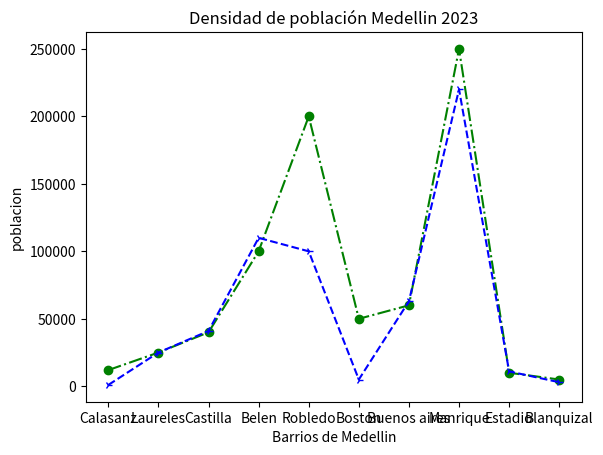

This chart was generated by the following Python code:
#importando libreria

import matplotlib.pyplot as plt

#1 tener una fuente de datos
barrios=["Calasanz", "Laureles", "Castilla", "Belen", "Robledo", "Boston", "Buenos aires", "Manrique", "Estadio", "Blanquizal"]
poblacion=[12000, 25000, 40000, 100000, 200000, 50000, 60000, 250000, 10000, 5000]

barrios3=["Calasanz", "Laureles", "Castilla", "Belen", "Robledo", "Boston", "Buenos aires", "Manrique", "Estadio", "Blanquizal"]
poblacion3=[1000, 25000, 41000, 110000, 100000, 5000, 63000, 220000, 11000, 3000] 


barriosBello=["La Cumbre", "Santa Ana", "Niquia", "Bella Vista", "Paris", "Camacol", "Cabañas", "Barrio Obrero", "Navarra", "Pacheli"]
poblacionBello=[30000, 12000, 100000, 50000, 25000,3000, 5500,4850,10000,5000]

#2 PROCEDO A UTILIZAR EL MATPLOTLIB PARA GENERAR LA GRAFICA

#3 MODIFICAMOS LA GRAFICA

plt.plot(barrios, poblacion, marker="o", linestyle="-.", color="g")
plt.plot(barrios3, poblacion3, marker="4", linestyle="--", color="b")
plt.xlabel("Barrios de Medellin")
plt.ylabel("poblacion")
plt.title("Densidad de población Medellin 2023")


plt.savefig("linea.png")
plt.show()

